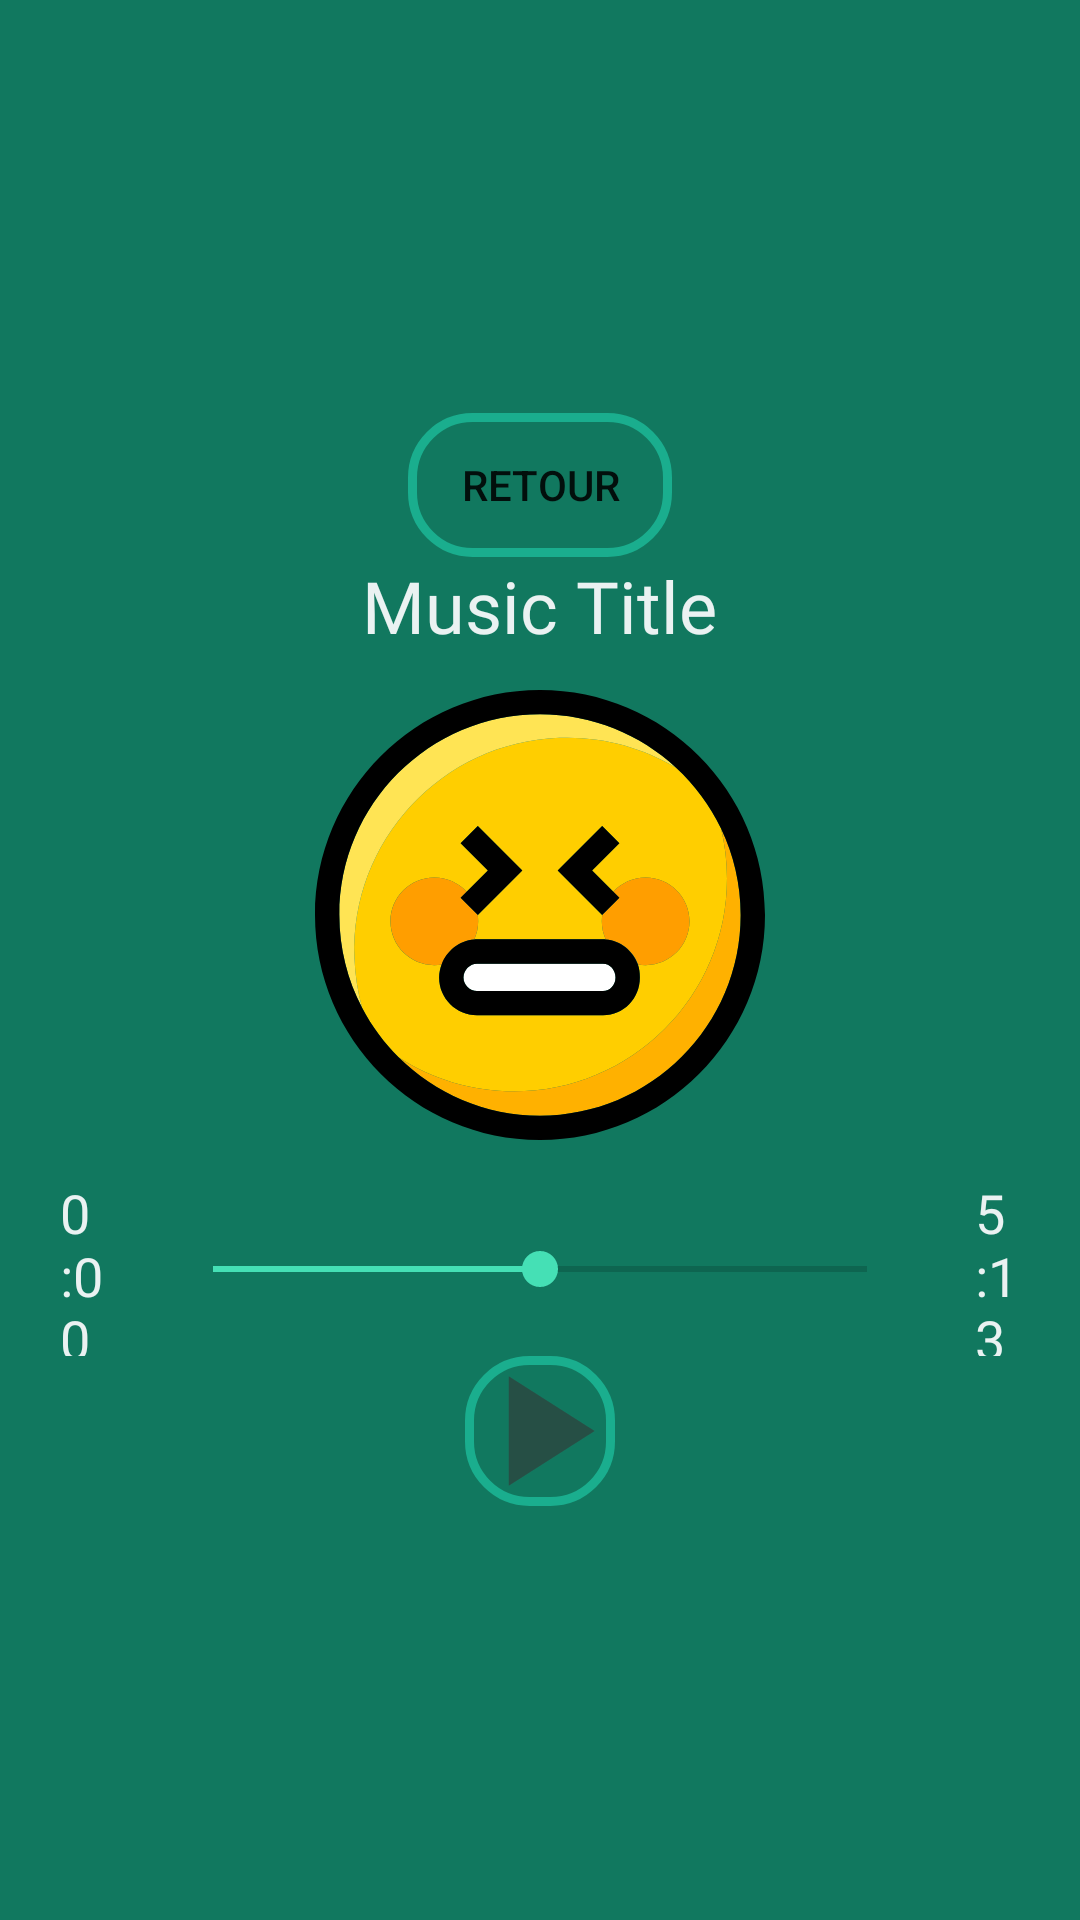

Layout XML and referenced resources for this Android screen:
<!-- AndroidManifest.xml: application theme Theme.Musdoc -->
<!-- res/layout/activity_mplayer.xml -->
<?xml version="1.0" encoding="utf-8"?>
<LinearLayout xmlns:android="http://schemas.android.com/apk/res/android"
    xmlns:tools="http://schemas.android.com/tools"
    android:layout_width="match_parent"
    android:layout_height="match_parent"
    android:background="@color/darkGreen"
    android:gravity="center"
    android:orientation="vertical"
    tools:context=".MPlayerActivity">

    <Button
        android:id="@+id/mpback"
        android:layout_width="wrap_content"
        android:layout_height="wrap_content"
        android:background="@drawable/cadre2"
        android:text="Retour" />

    <TextView
        android:id="@+id/titre_musique"
        style="@style/TitleTextStyle"
        android:layout_width="wrap_content"
        android:layout_height="wrap_content"
        android:text="Music Title" />


    <ImageView
        android:id="@+id/image_musique"
        android:layout_width="150dp"
        android:layout_height="150dp"
        android:layout_marginVertical="12dp"
        android:src="@drawable/ic_stress" />

    <RelativeLayout
        android:layout_width="match_parent"
        android:layout_height="60dp">

        <SeekBar
            android:id="@+id/seekbar"
            android:layout_width="250dp"
            android:layout_height="wrap_content"
            android:layout_centerInParent="true"
            android:layout_alignParentBottom="true"
            android:layout_margin="20dp"
            android:layout_marginBottom="50dp"
            android:progress="50" />

        <TextView
            android:id="@+id/textSongStart"
            style="@style/SubtitleTextStyle"
            android:layout_width="wrap_content"
            android:layout_height="wrap_content"
            android:layout_alignParentLeft="false"
            android:layout_centerInParent="true"
            android:layout_marginLeft="20dp"
            android:layout_toLeftOf="@+id/seekbar"
            android:text="0:00" />

        <TextView
            android:id="@+id/textSongEnd"
            style="@style/SubtitleTextStyle"
            android:layout_width="wrap_content"
            android:layout_height="wrap_content"
            android:layout_alignParentLeft="false"
            android:layout_centerInParent="true"
            android:layout_marginRight="20dp"
            android:layout_toRightOf="@+id/seekbar"
            android:text="5:13" />
    </RelativeLayout>

    <LinearLayout
        android:layout_width="wrap_content"
        android:layout_height="wrap_content"
        android:gravity="center"
        android:orientation="horizontal">

        <ImageButton
            android:id="@+id/play_btn"
            android:layout_width="wrap_content"
            android:layout_height="wrap_content"
            android:background="@drawable/cadre2"
            android:src="@drawable/ic_play" />

    </LinearLayout>

</LinearLayout>
<!-- resources referenced by this layout -->
<resources>
  <color name="darkGreen">#11785F</color>
  <!-- drawable cadre2 (drawable-v24) -->
  <?xml version="1.0" encoding="utf-8"?>
  <shape
      xmlns:android="http://schemas.android.com/apk/res/android"
      android:shape="rectangle">
          <corners android:radius="20dp"/>
          <stroke android:width="3dp" android:color="@color/green"/>
  </shape>
  <!-- drawable ic_play (drawable-anydpi) -->
  <vector xmlns:android="http://schemas.android.com/apk/res/android"
      android:width="50dp"
      android:height="50dp"
      android:viewportWidth="24"
      android:viewportHeight="24"
      android:tint="#333333"
      android:alpha="0.6">
    <group android:scaleX="1.25"
        android:scaleY="1.25"
        android:translateX="-3"
        android:translateY="-3">
      <path
          android:fillColor="@android:color/white"
          android:pathData="M8,5v14l11,-7z"/>
    </group>
  </vector>
  <!-- drawable ic_stress: vector/xml drawable (drawable, 4755 chars, omitted) -->
  <style name="SubtitleTextStyle" parent="DefaultTextStyle">
          <item name="android:textColor">@color/text_primary</item>
          <item name="android:textSize">18sp</item>
      </style>
  <style name="TitleTextStyle" parent="SubtitleTextStyle">
          <item name="android:textSize">24sp</item>
      </style>
  <style name="Theme.Musdoc" parent="Theme.MaterialComponents.DayNight.NoActionBar">
          
          <item name="colorPrimary">@color/bottom_nav_selected</item>
          <item name="colorPrimaryVariant">@color/teal_700</item>
          <item name="colorOnPrimary">@color/black</item>
  
          <item name="colorSecondary">@color/bottom_nav_selected</item>
          <item name="colorSecondaryVariant">@color/teal_700</item>
          <item name="colorOnSecondary">@color/black</item>
  
          
          <item name="android:windowBackground">@color/background</item>
          <item name="colorSurface">@color/surface</item>
          <item name="colorOnSurface">@color/text_primary</item>
  
          
          <item name="android:statusBarColor" tools:targetApi="l">@color/background</item>
          <item name="android:windowLightStatusBar" tools:targetApi="m">false</item>
      </style>
  <color name="green">#1AAE8E</color>
  <style name="DefaultTextStyle">
          <item name="android:textColor">@color/text_secondary</item>
          <item name="android:textSize">16sp</item>
          <item name="android:fontFamily">@font/kanit</item>
      </style>
  <color name="text_primary">#EAF2F2</color>
  <color name="bottom_nav_selected">#45E0B5</color>
  <color name="teal_700">#FF018786</color>
  <color name="black">#FF000000</color>
  <color name="background">#0E1A1A</color>
  <color name="surface">#132323</color>
  <color name="text_secondary">#B8C6C6</color>
</resources>
